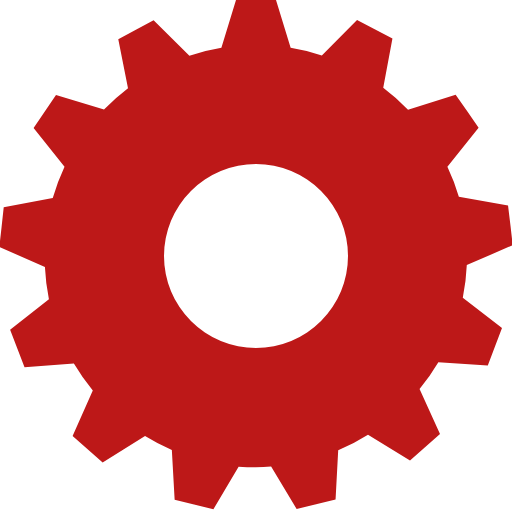
t = 0.00 s
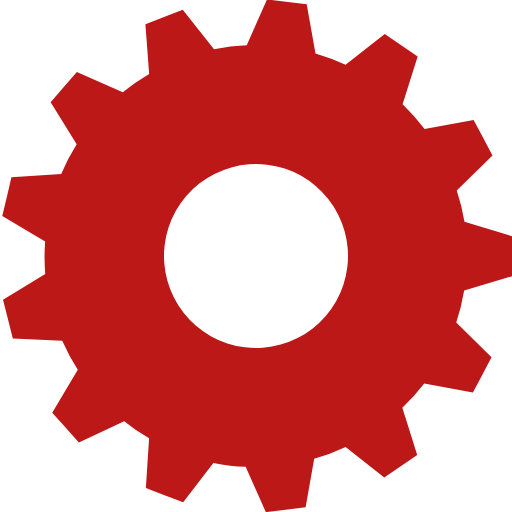
t = 0.15 s
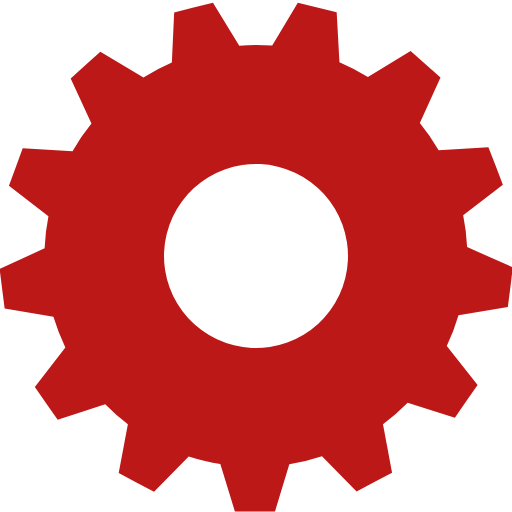
t = 0.30 s
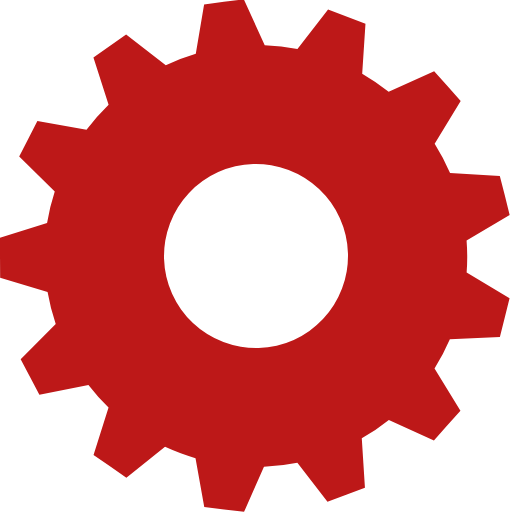
t = 0.45 s

The animated SVG that drew these frames (rendered in a browser with its animation timeline set to each time). Animation: 1 SMIL element (animateTransform=1); one cycle of 0.60 s, repeats indefinitely.

<?xml version="1.0" encoding="UTF-8" standalone="no"?><svg xmlns:svg="http://www.w3.org/2000/svg" xmlns="http://www.w3.org/2000/svg" xmlns:xlink="http://www.w3.org/1999/xlink" version="1.0" width="128px" height="128px" viewBox="0 0 128 128" xml:space="preserve"><g><path fill="#bd1818" d="M116.7 66.28a52.86 52.86 0 0 1-1 8.18l9.8 7.57-1.78 4.67-1.77 4.67-12.36-.82a52.87 52.87 0 0 1-4.7 6.7L110 108.5l-3.75 3.3-3.75 3.32L92 108.67a52.6 52.6 0 0 1-7.45 3.9l-.66 12.3-4.87 1.2-4.86 1.2-6.38-10.66q-1.9.2-3.88.2-2.15 0-4.25-.14l-6.3 10.64-4.84-1.2-4.85-1.2-.7-12.43a52.6 52.6 0 0 1-6.7-3.5l-10.6 6.64-3.75-3.3-3.76-3.3 5.05-11.4a52.88 52.88 0 0 1-4.73-6.73l-12.34.9-1.8-4.66-1.8-4.67 9.7-7.67a52.8 52.8 0 0 1-1-8.05l-11.4-5 .56-4.95.54-4.97 12.26-2.3a52.37 52.37 0 0 1 2.94-7.83L8.4 32l2.8-4.14 2.8-4.14 12 3.68a53.06 53.06 0 0 1 6-5.33L29.57 9.8l4.4-2.37 4.43-2.35 8.95 8.86a52.4 52.4 0 0 1 8-1.98L59 0h10l3.66 11.96a52.4 52.4 0 0 1 7.8 1.9L89.26 5l4.42 2.3 4.43 2.34-2.3 12.27a52.98 52.98 0 0 1 6.2 5.5l11.9-3.7 2.9 4.1 2.84 4.1-7.8 9.8a52.34 52.34 0 0 1 2.86 7.5l12.3 2.17.6 4.96.57 4.95zM41 64a23 23 0 1 0 23-23 23 23 0 0 0-23 23z"/><animateTransform attributeName="transform" type="rotate" from="0 64 64" to="27.69 64 64" dur="600ms" repeatCount="indefinite"></animateTransform></g></svg>